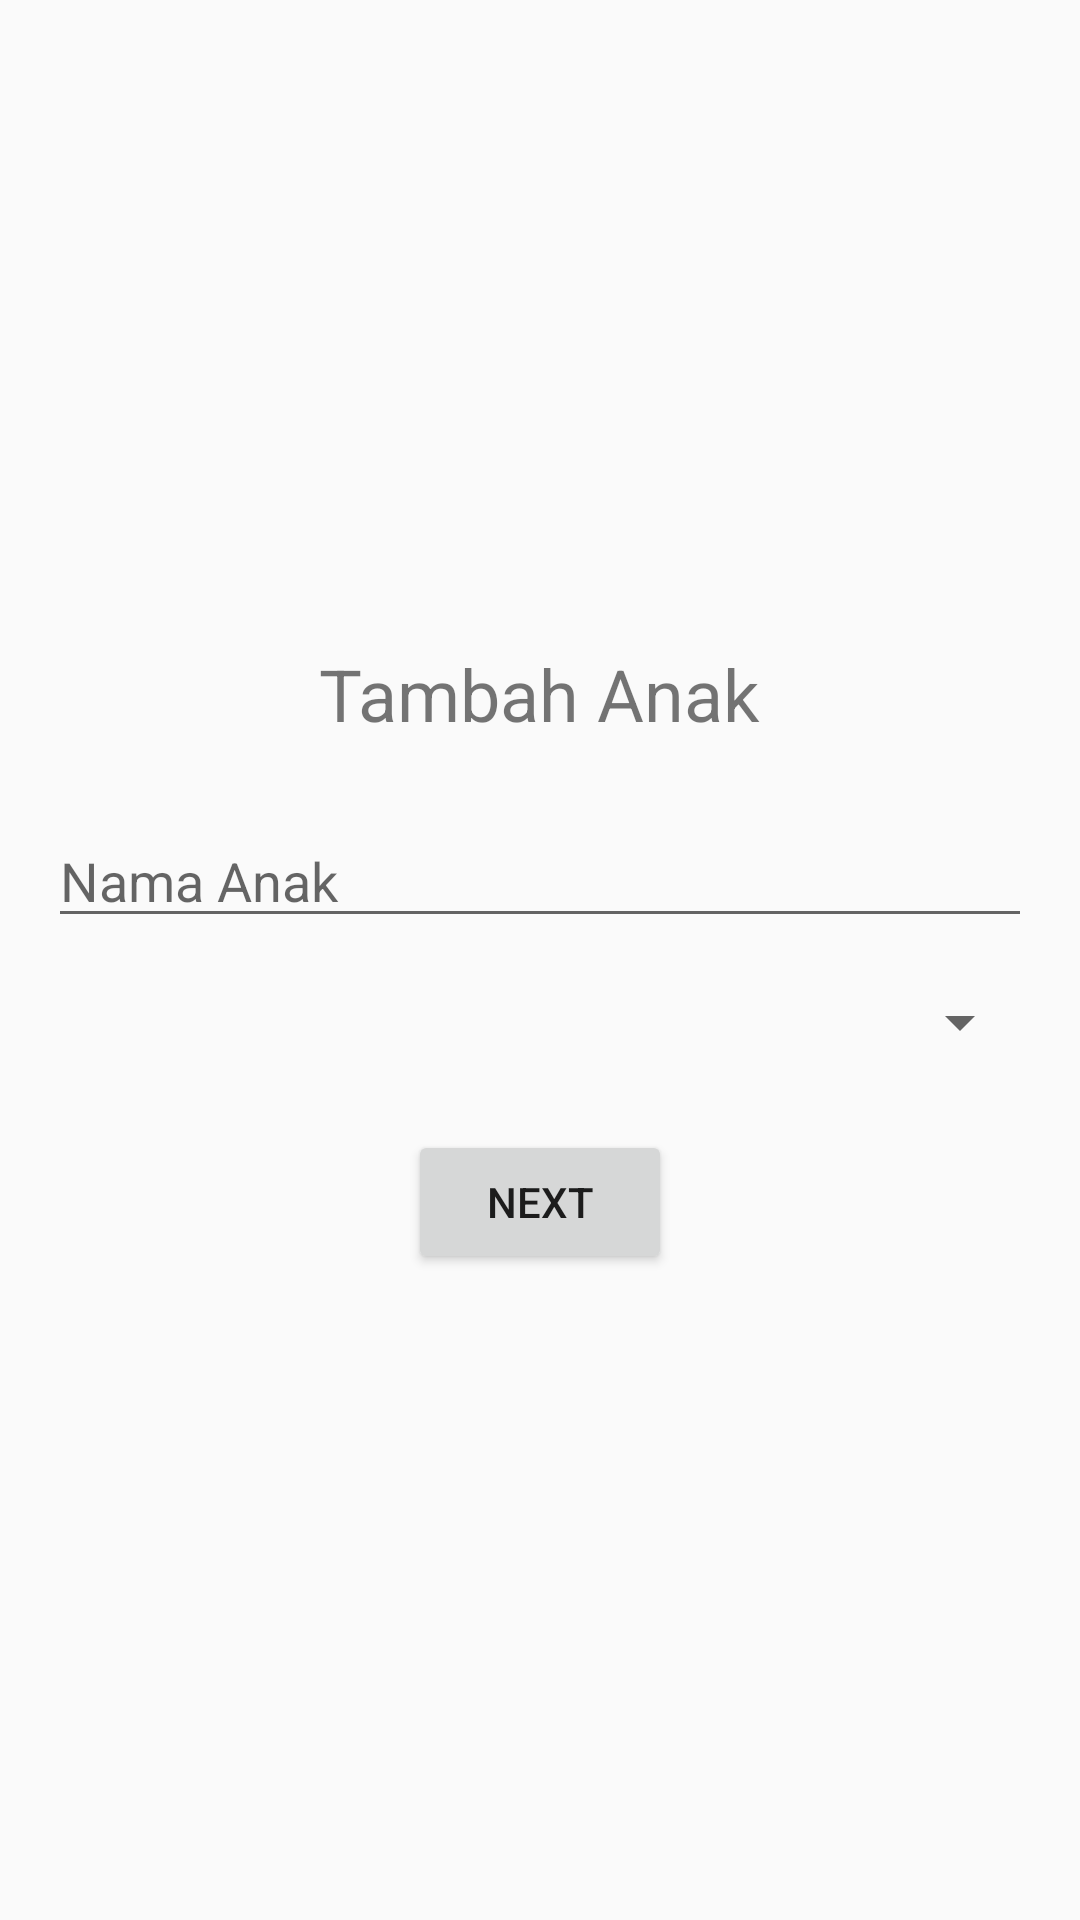

This screen was rendered from an Android layout file. Write that file and the resources it references.
<!-- AndroidManifest.xml: application theme AppTheme -->
<!-- res/layout/activity_tambah_anak.xml -->
<?xml version="1.0" encoding="utf-8"?>
<LinearLayout xmlns:android="http://schemas.android.com/apk/res/android"
    android:layout_width="match_parent"
    android:layout_height="match_parent"
    android:orientation="vertical"
    android:padding="16dp"
    android:gravity="center">

    <TextView
        android:layout_width="wrap_content"
        android:layout_height="wrap_content"
        android:text="Tambah Anak"
        android:textSize="24sp"
        android:layout_marginBottom="24dp"/>

    <EditText
        android:id="@+id/etNamaAnak"
        android:layout_width="match_parent"
        android:layout_height="wrap_content"
        android:hint="Nama Anak"
        android:inputType="textPersonName"
        android:layout_marginBottom="16dp"/>

    <Spinner
        android:id="@+id/spinnerUmurAnak"
        android:layout_width="match_parent"
        android:layout_height="wrap_content"
        android:layout_marginBottom="24dp"/>

    <Button
        android:id="@+id/buttonNext"
        android:layout_width="wrap_content"
        android:layout_height="wrap_content"
        android:text="Next"/>
</LinearLayout>
<!-- resources referenced by this layout -->
<resources>
  <style name="AppTheme" parent="Theme.AppCompat.Light.NoActionBar">
          
          <item name="colorPrimary">@color/purple_200</item>
          <item name="colorPrimaryVariant">@color/purple_200</item>
          <item name="colorOnPrimary">@color/white</item>
          
          <item name="colorSecondary">@color/teal_200</item>
          <item name="colorSecondaryVariant">@color/teal_700</item>
          <item name="colorOnSecondary">@color/black</item>
          
          <item name="android:statusBarColor">?attr/colorPrimaryVariant</item>
           Customize your theme here.
  
  
      </style>
  <!-- not gathered from this repository: default colours our renderer supplied (Android Studio template values) -->
  <color name="purple_200">#FFBB86FC</color>
  <color name="teal_200">#FF03DAC5</color>
  <color name="teal_700">#FF018786</color>
  <color name="black">#FF000000</color>
  <color name="white">#FFFFFFFF</color>
</resources>
